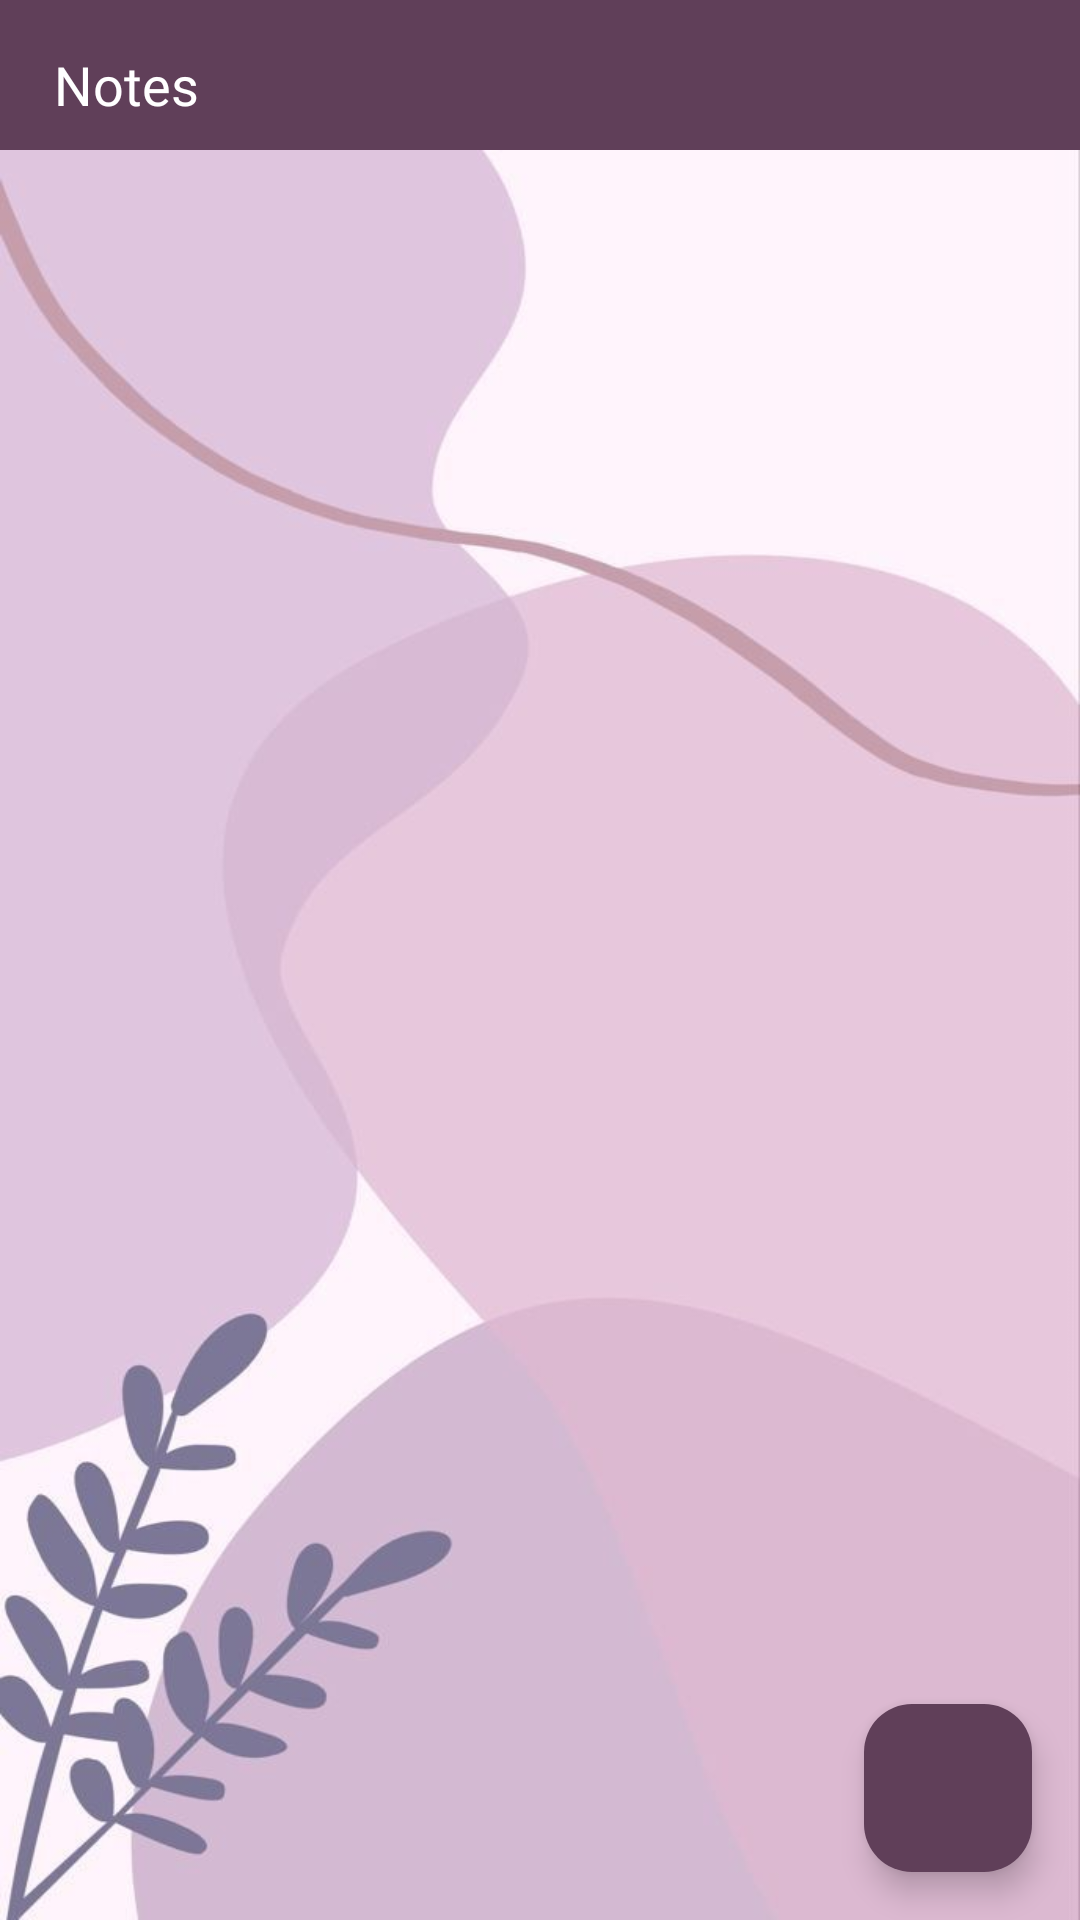

Android layout source for this screen:
<!-- AndroidManifest.xml: application theme Theme.PlanMaster -->
<!-- res/layout/activity_home.xml -->
<RelativeLayout
    xmlns:android="http://schemas.android.com/apk/res/android"
    xmlns:tools="http://schemas.android.com/tools"
    xmlns:app="http://schemas.android.com/apk/res-auto"
    android:layout_width="match_parent"
    android:layout_height="match_parent"
    android:background="#603F59"
    tools:context=".HomeActivity">


    <TextView
        android:id="@+id/notes_heading"
        android:layout_width="wrap_content"
        android:layout_height="wrap_content"
        android:layout_alignParentTop="true"
        android:layout_marginStart="18dp"
        android:layout_marginTop="16dp"
        android:fontFamily="@font/poppins_bold_italic"
        android:text="Notes"
        android:textColor="@color/white"
        android:textSize="18sp" />

    
    <androidx.recyclerview.widget.RecyclerView
        android:id="@+id/note_recycler_view"
        android:layout_width="match_parent"
        android:layout_height="match_parent"
        android:layout_marginTop="50dp"
        android:background="@drawable/appbackground"
        android:padding="16dp"/>

    
    <com.google.android.material.floatingactionbutton.FloatingActionButton
        android:id="@+id/add_button"
        android:layout_width="wrap_content"
        android:layout_height="wrap_content"
        android:layout_alignParentBottom="true"
        android:layout_alignParentEnd="true"
        android:layout_marginBottom="16dp"
        android:layout_marginEnd="16dp"
        android:layout_marginStart="16dp"
        android:layout_marginTop="16dp"
        app:srcCompat="@drawable/baseline_add_24"
        android:tint="@color/white"
        android:backgroundTint="#603F59"
        android:contentDescription="Add Note"/>

</RelativeLayout>
<!-- resources referenced by this layout -->
<resources>
  <color name="white">#FFFFFFFF</color>
  <!-- drawable appbackground: jpg bitmap (drawable, 26508 bytes) -->
  <style name="Theme.PlanMaster" parent="Base.Theme.PlanMaster" />
  <style name="Base.Theme.PlanMaster" parent="Theme.Material3.DayNight.NoActionBar">
          
          <item name="colorPrimary">#753C6F</item>
          <item name="colorPrimaryVariant">#753C6F</item>
          <item name="colorOnPrimary">@color/white</item>
          
          <item name="colorSecondary">#753C6F</item>
          <item name="colorSecondaryVariant">#753C6F</item>
          <item name="colorOnSecondary">@color/black</item>
          
          <item name="android:statusBarColor">?attr/colorPrimaryVariant</item>
          
      </style>
  <color name="black">#FF000000</color>
</resources>
